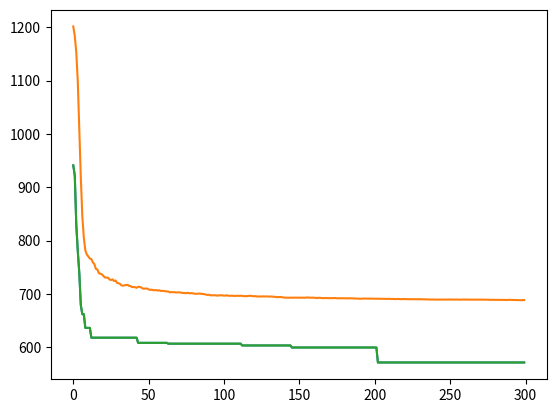

Write Python code to recreate this figure.

import numpy as np
import random
import math
import matplotlib.pyplot as mpl

MUTATION_RATE = 60
MUTATION_REPEAT_COUNT = 2
THRESHOLD = 850

avg=[]
best=[]
best_so_far=[]

cityCoordinates = [[5, 80], [124, 31], [46, 54], [86, 148], [21, 8],
                   [134, 72], [49, 126], [36, 34], [26, 49], [141, 6],
                   [124, 122], [80, 92], [70, 69], [76, 133], [23, 65]]

citySize = len(cityCoordinates)

class Genome():
    chromosomes = []
    fitness = 9999

def CreateNewPopulation(size):
    population = []
    for x in range(size):
        newGenome = Genome()
        newGenome.chromosomes = random.sample(range(1, citySize), citySize - 1)
        newGenome.chromosomes.insert(0, 0)
        newGenome.chromosomes.append(0)
        newGenome.fitness = Evaluate(newGenome.chromosomes)
        population.append(newGenome)
    return population

def distance(a, b):
    dis = math.sqrt(((a[0] - b[0])**2) + ((a[1] - b[1])**2))
    return np.round(dis, 2)

def Evaluate(chromosomes):
    calculatedFitness = 0
    for i in range(len(chromosomes) - 1):
        p1 = cityCoordinates[chromosomes[i]]
        p2 = cityCoordinates[chromosomes[i + 1]]
        calculatedFitness += distance(p1, p2)
    calculatedFitness = np.round(calculatedFitness, 2)
    return calculatedFitness

def findBestGenome(population):
    allFitness = [i.fitness for i in population]
    bestFitness = min(allFitness)
    return population[allFitness.index(bestFitness)]

def TournamentSelection(population, k):
    selected = [population[random.randrange(0, len(population))] for i in range(k)]
    bestGenome = findBestGenome(selected)
    return bestGenome

def Reproduction(population):
    parent1 = TournamentSelection(population, 10).chromosomes
    parent2 = TournamentSelection(population, 6).chromosomes
    while parent1 == parent2:
        parent2 = TournamentSelection(population, 6).chromosomes

    return OrderOneCrossover(parent1, parent2)

def OrderOneCrossover(parent1, parent2):
    size = len(parent1)
    child = [-1] * size

    child[0], child[size - 1] = 0, 0

    point = random.randrange(5, size - 4)

    for i in range(point, point + 4):
        child[i] = parent1[i]
    point += 4
    point2 = point
    while child[point] in [-1, 0]:
        if child[point] != 0:
            if parent2[point2] not in child:
                child[point] = parent2[point2]
                point += 1
                if point == size:
                    point = 0
            else:
                point2 += 1
                if point2 == size:
                    point2 = 0
        else:
            point += 1
            if point == size:
                point = 0

    if random.randrange(0, 100) < MUTATION_RATE:
        child = SwapMutation(child)

    newGenome = Genome()
    newGenome.chromosomes = child
    newGenome.fitness = Evaluate(child)
    return newGenome


def SwapMutation(chromo):
    for x in range(MUTATION_REPEAT_COUNT):
        p1, p2 = [random.randrange(1, len(chromo) - 1) for i in range(2)]
        while p1 == p2:
            p2 = random.randrange(1, len(chromo) - 1)
        log = chromo[p1]
        chromo[p1] = chromo[p2]
        chromo[p2] = log
    return chromo


def GeneticAlgorithm(popSize, maxGeneration):
    population = CreateNewPopulation(popSize)
    generation = 0
    while generation < maxGeneration:
        generation += 1

        for i in range(int(popSize / 2)):
            population.append(Reproduction(population))

        for genom in population:
            if genom.fitness > THRESHOLD:
                population.remove(genom)

        averageFitness = round(np.sum([genom.fitness for genom in population]) / len(population), 2)
        bestGenome = findBestGenome(population)
        avg.append(averageFitness)
        best.append(bestGenome.fitness)
        tmp=best[0]
        for b in best:
            if b < tmp:
                tmp=b
        best_so_far.append(tmp)
        
        print("\n" * 5)
        print("Generation: {0}\nPopulation Size: {1}\t Average Fitness: {2}\nBest Fitness: {3}"
              .format(generation, len(population), averageFitness,
                      bestGenome.fitness))
    return generation

g=GeneticAlgorithm(popSize=100, maxGeneration=300)
x=np.arange(0,g,1)
mpl.plot(x,best)
mpl.show()
mpl.plot(x,avg)
mpl.show()
mpl.plot(x,best_so_far)
mpl.show()